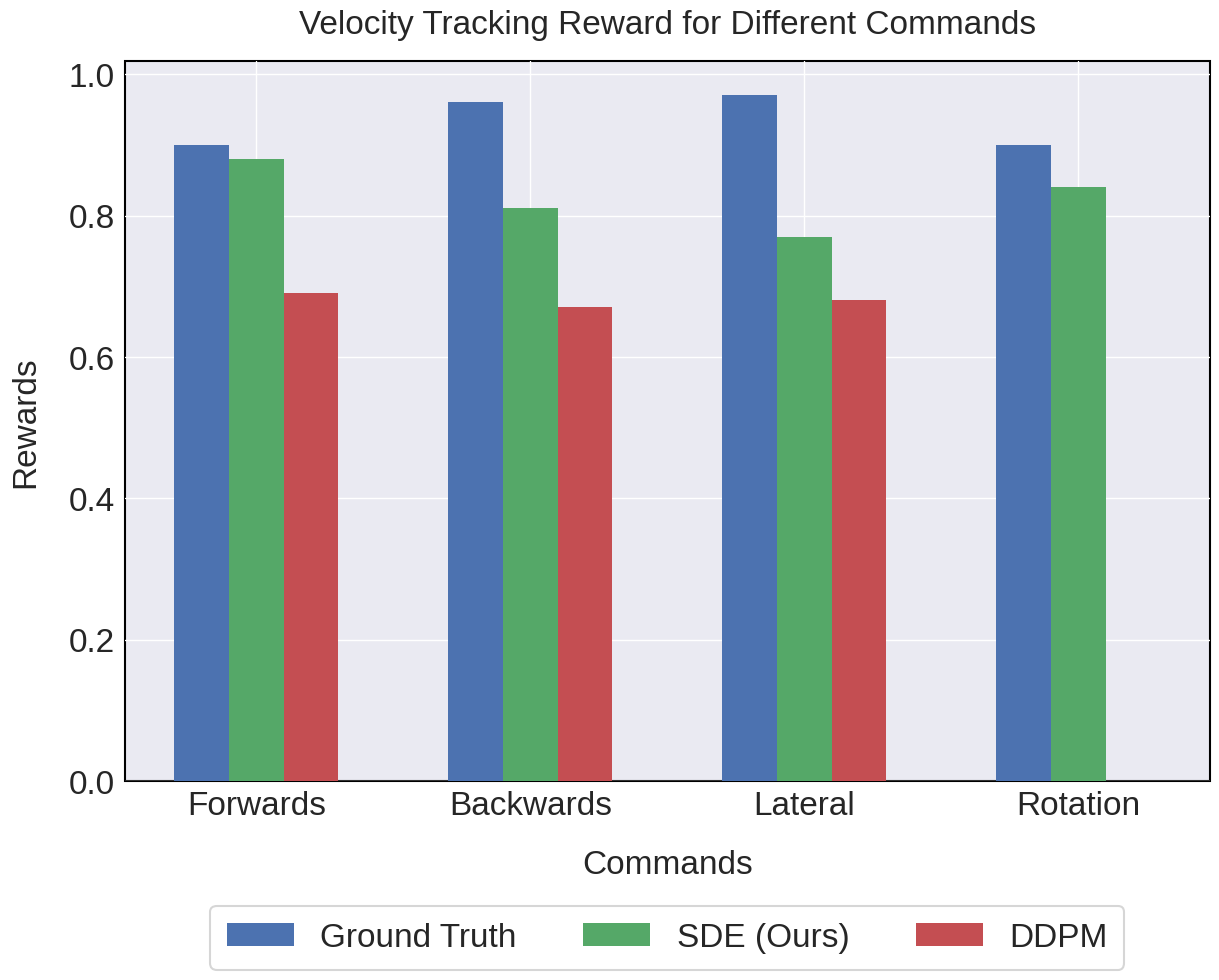

Recreate this plot in Python.
import matplotlib.pyplot as plt
import numpy as np

plt.style.use("seaborn-v0_8")
plt.rcParams.update({"xtick.labelsize": 24, "ytick.labelsize": 24})
bar_width = 0.2

data = [[0.90, 0.96, 0.97, 0.90], [0.88, 0.81, 0.77, 0.84], [0.69, 0.67, 0.68, 0]]
x = np.arange(len(data[0]))
x_labels = ["Forwards", "Backwards", "Lateral", "Rotation"]  # Text labels for x-axis

fig, ax = plt.subplots(figsize=(14, 11))
ax.patch.set_edgecolor("black")
ax.patch.set_linewidth(1.5)

ax.bar(x - bar_width, data[0], width=bar_width, label="Ground Truth")
ax.bar(x, data[1], width=bar_width, label="SDE (Ours)")
ax.bar(x + bar_width, data[2], width=bar_width, label="DDPM")

ax.set_xticks(x, x_labels)

ax.set_xlabel("Commands", fontsize=24, labelpad=20)
ax.set_ylabel("Rewards", fontsize=24, labelpad=20)
ax.set_title("Velocity Tracking Reward for Different Commands", fontsize=24, pad=20)

box = ax.get_position()
ax.set_position([box.x0, box.y0 + box.height * 0.1, box.width, box.height * 0.85])

legend = ax.legend(
    frameon=True,
    fancybox=True,
    borderpad=0.5,
    facecolor="white",
    loc="upper center",
    bbox_to_anchor=(0.5, -0.15),
    ncol=3,
    fontsize=24,
)
legend.get_frame().set_linewidth(1.5)

plt.show()
